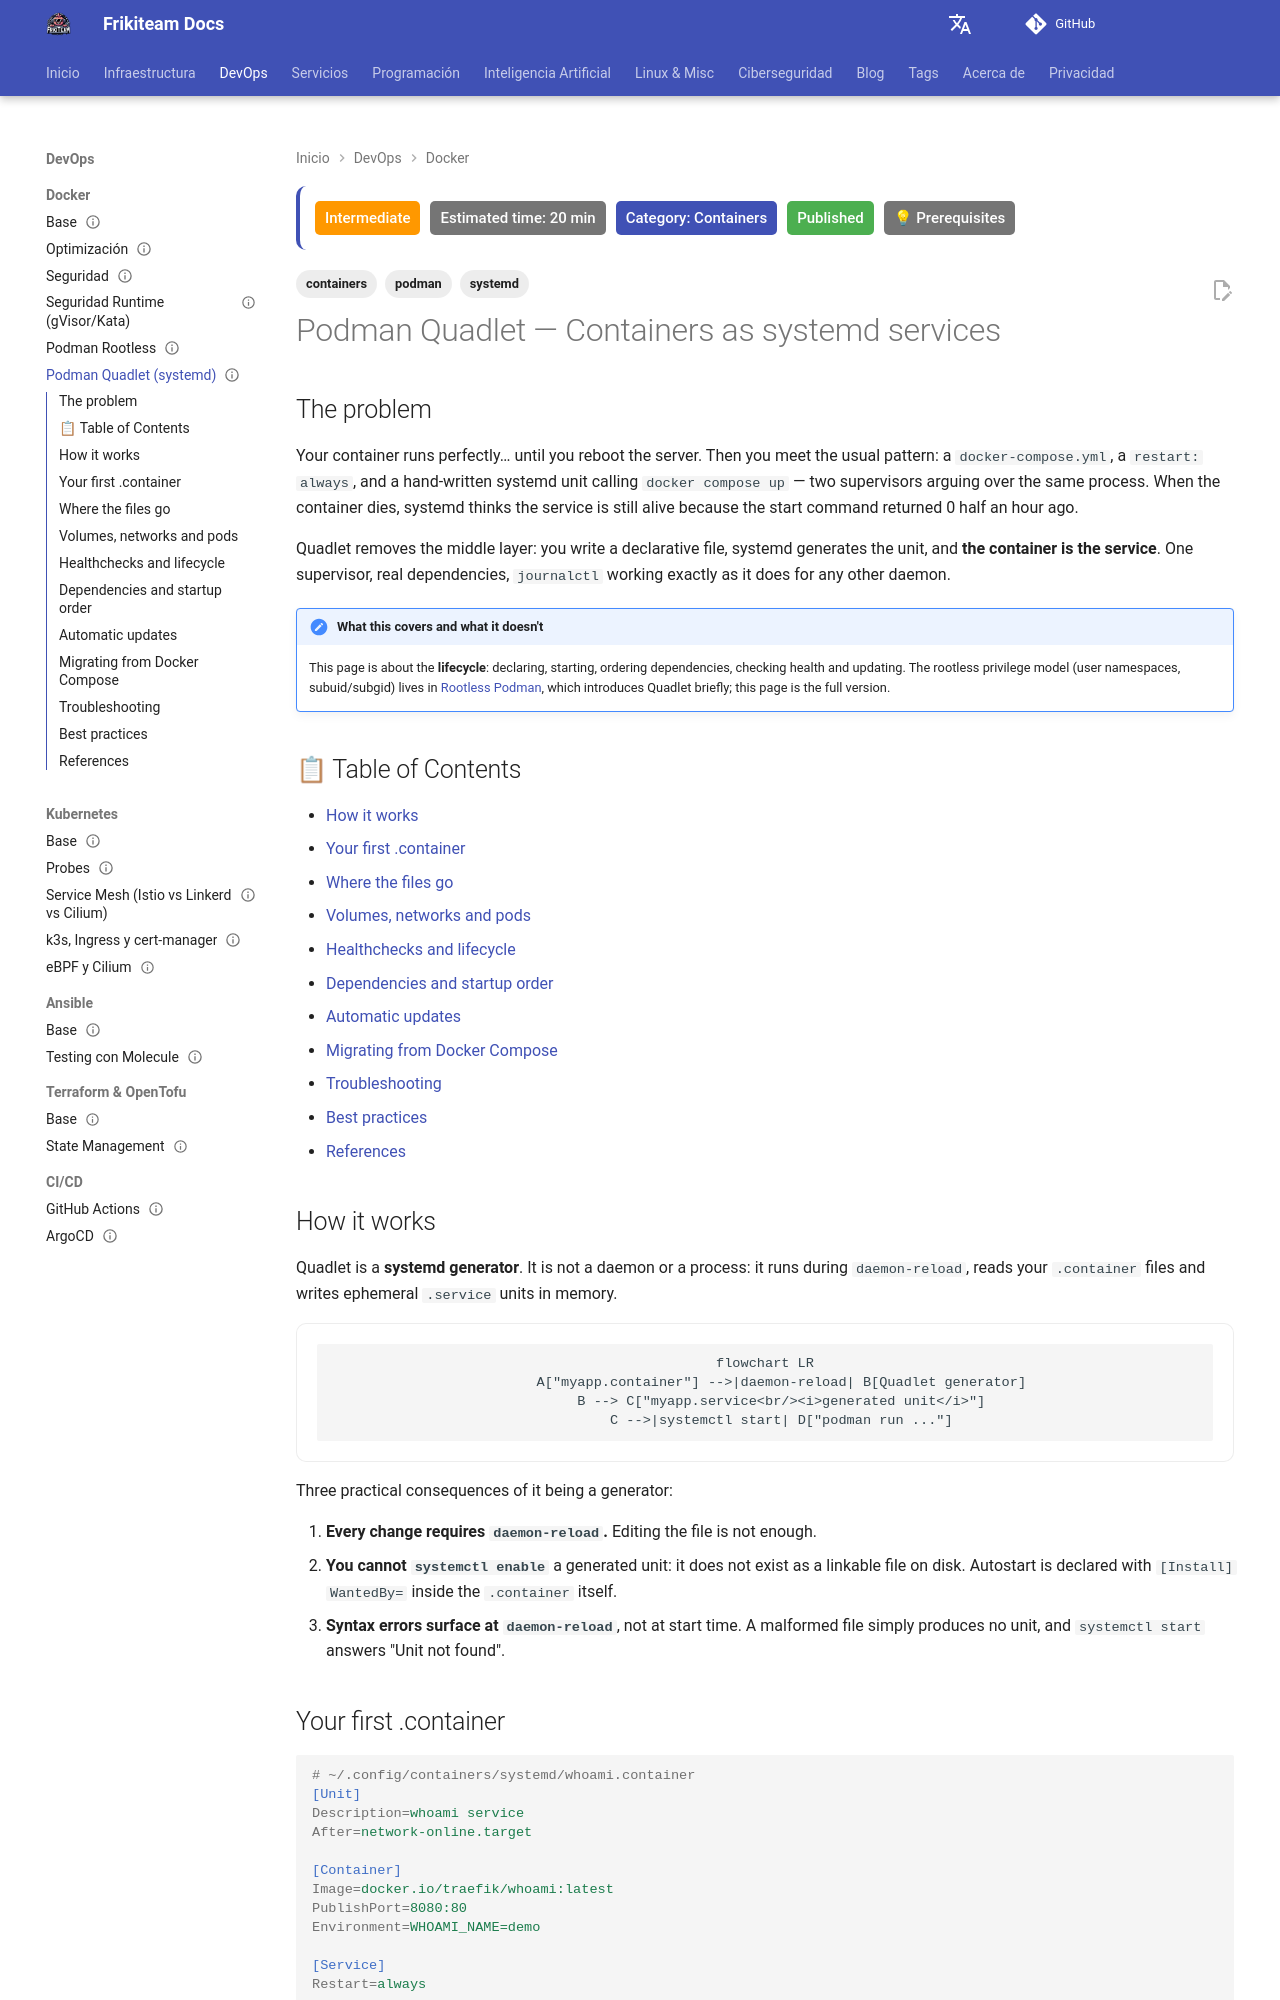

repository: rasty94/Frikiteam-docs · page: en/doc/docker/quadlets/index.html · generator: mkdocs

---
title: "Podman Quadlet — Containers as systemd services"
description: "Declaring containers as systemd units: .container, .volume, .network and .pod files, healthchecks, startup dependencies, auto-update and migrating from Compose."
keywords: "podman, quadlet, systemd, containers, .container, healthcheck, auto-update, rootless, compose"
tags: ['containers', 'podman', 'systemd']
updated: 2026-08-03
difficulty: intermediate
estimated_time: 20 min
category: Containers
status: published
last_reviewed: 2026-11-23
prerequisites:
  - "Podman installed"
  - "Basic systemd (units, targets, journalctl)"
  - "[Rootless Podman](podman_rootless.md)"
reviewers: ["@rasty94"]
contributors: ["@rasty94"]
---

# Podman Quadlet — Containers as systemd services

## The problem

Your container runs perfectly… until you reboot the server. Then you meet the usual pattern: a `docker-compose.yml`, a `restart: always`, and a hand-written systemd unit calling `docker compose up` — two supervisors arguing over the same process. When the container dies, systemd thinks the service is still alive because the start command returned 0 half an hour ago.

Quadlet removes the middle layer: you write a declarative file, systemd generates the unit, and **the container is the service**. One supervisor, real dependencies, `journalctl` working exactly as it does for any other daemon.

!!! note "What this covers and what it doesn't"
    This page is about the **lifecycle**: declaring, starting, ordering dependencies, checking health and updating. The rootless privilege model (user namespaces, subuid/subgid) lives in [Rootless Podman](podman_rootless.md), which introduces Quadlet briefly; this page is the full version.

## 📋 Table of Contents

- [How it works](#how-it-works)
- [Your first .container](#your-first-container)
- [Where the files go](#where-the-files-go)
- [Volumes, networks and pods](#volumes-networks-and-pods)
- [Healthchecks and lifecycle](#healthchecks-and-lifecycle)
- [Dependencies and startup order](#dependencies-and-startup-order)
- [Automatic updates](#automatic-updates)
- [Migrating from Docker Compose](#migrating-from-docker-compose)
- [Troubleshooting](#troubleshooting)
- [Best practices](#best-practices)
- [References](#references)

## How it works

Quadlet is a **systemd generator**. It is not a daemon or a process: it runs during `daemon-reload`, reads your `.container` files and writes ephemeral `.service` units in memory.

```mermaid
flowchart LR
    A["myapp.container"] -->|daemon-reload| B[Quadlet generator]
    B --> C["myapp.service<br/><i>generated unit</i>"]
    C -->|systemctl start| D["podman run ..."]
```

Three practical consequences of it being a generator:

1. **Every change requires `daemon-reload`.** Editing the file is not enough.
2. **You cannot `systemctl enable`** a generated unit: it does not exist as a linkable file on disk. Autostart is declared with `[Install] WantedBy=` inside the `.container` itself.
3. **Syntax errors surface at `daemon-reload`**, not at start time. A malformed file simply produces no unit, and `systemctl start` answers "Unit not found".
